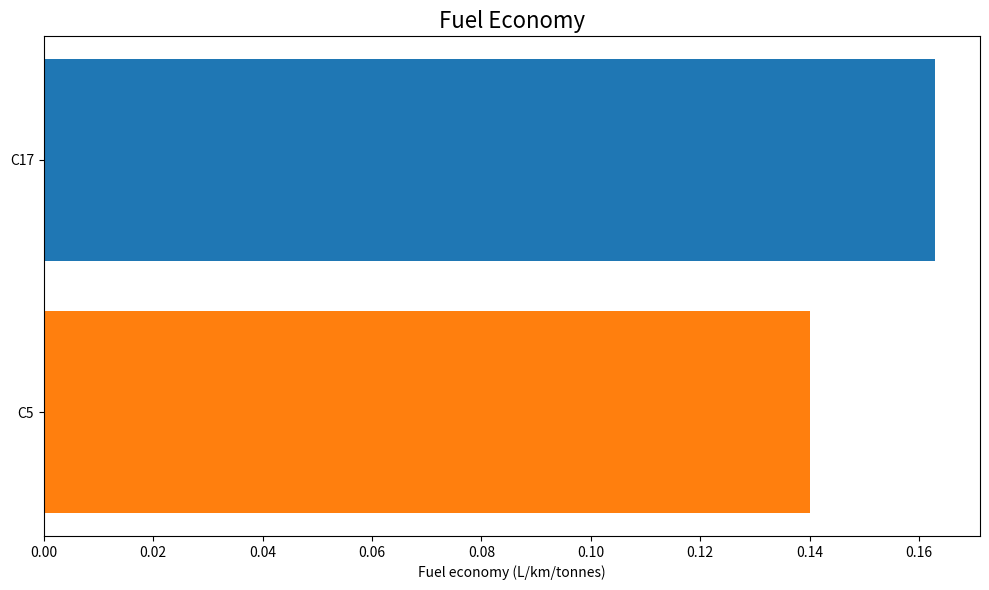
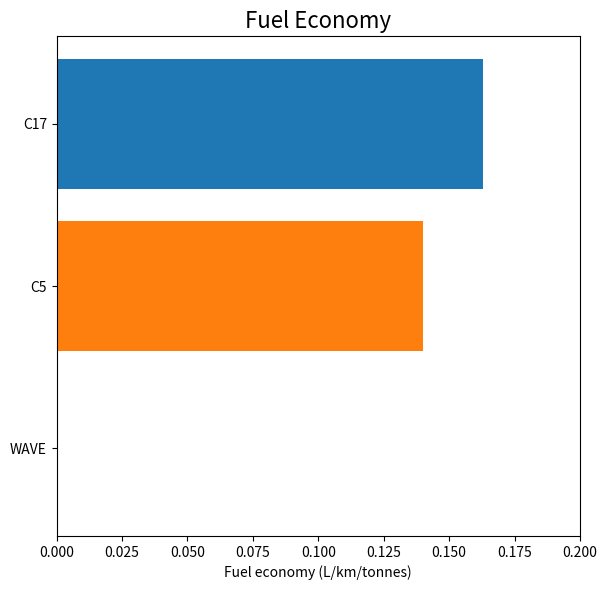

Write Python code to recreate these figures, in order.
import numpy as np
import matplotlib.pyplot as plt

ylst = np.array([0.163, 0.14])
xlst = np.array(['C17', 'C5'])
y2lst = np.append(ylst, 0)
x2lst = np.append(xlst, 'WAVE')

# Reverse the arrays for flipped order
ylst_flipped = ylst[::-1]
xlst_flipped = xlst[::-1]
y2lst_flipped = y2lst[::-1]
x2lst_flipped = x2lst[::-1]

# First horizontal bar chart
fig, ax = plt.subplots(figsize=(10, 6))  # width=6 inches, height=6 inches
ax.set_title('Fuel Economy', fontsize=16)
ax.set_xlabel('Fuel economy (L/km/tonnes)')
ax.barh(xlst_flipped, ylst_flipped, color=['tab:orange', 'tab:blue'])
plt.tight_layout()
plt.show()

# Second horizontal bar chart
fig2, ax2 = plt.subplots(figsize=(6, 6))  # width=6 inches, height=6 inches
ax2.set_title('Fuel Economy', fontsize=16)
ax2.set_xlabel('Fuel economy (L/km/tonnes)')
ax2.barh(x2lst_flipped, y2lst_flipped, color=['tab:green', 'tab:orange', 'tab:blue'])
fig2.patch.set_alpha(0.0)  # Set figure background to transparent
ax2.patch.set_alpha(0.0)  # Set axes background to transparent
plt.tight_layout()
plt.xlim(0, 0.2)
plt.show()
